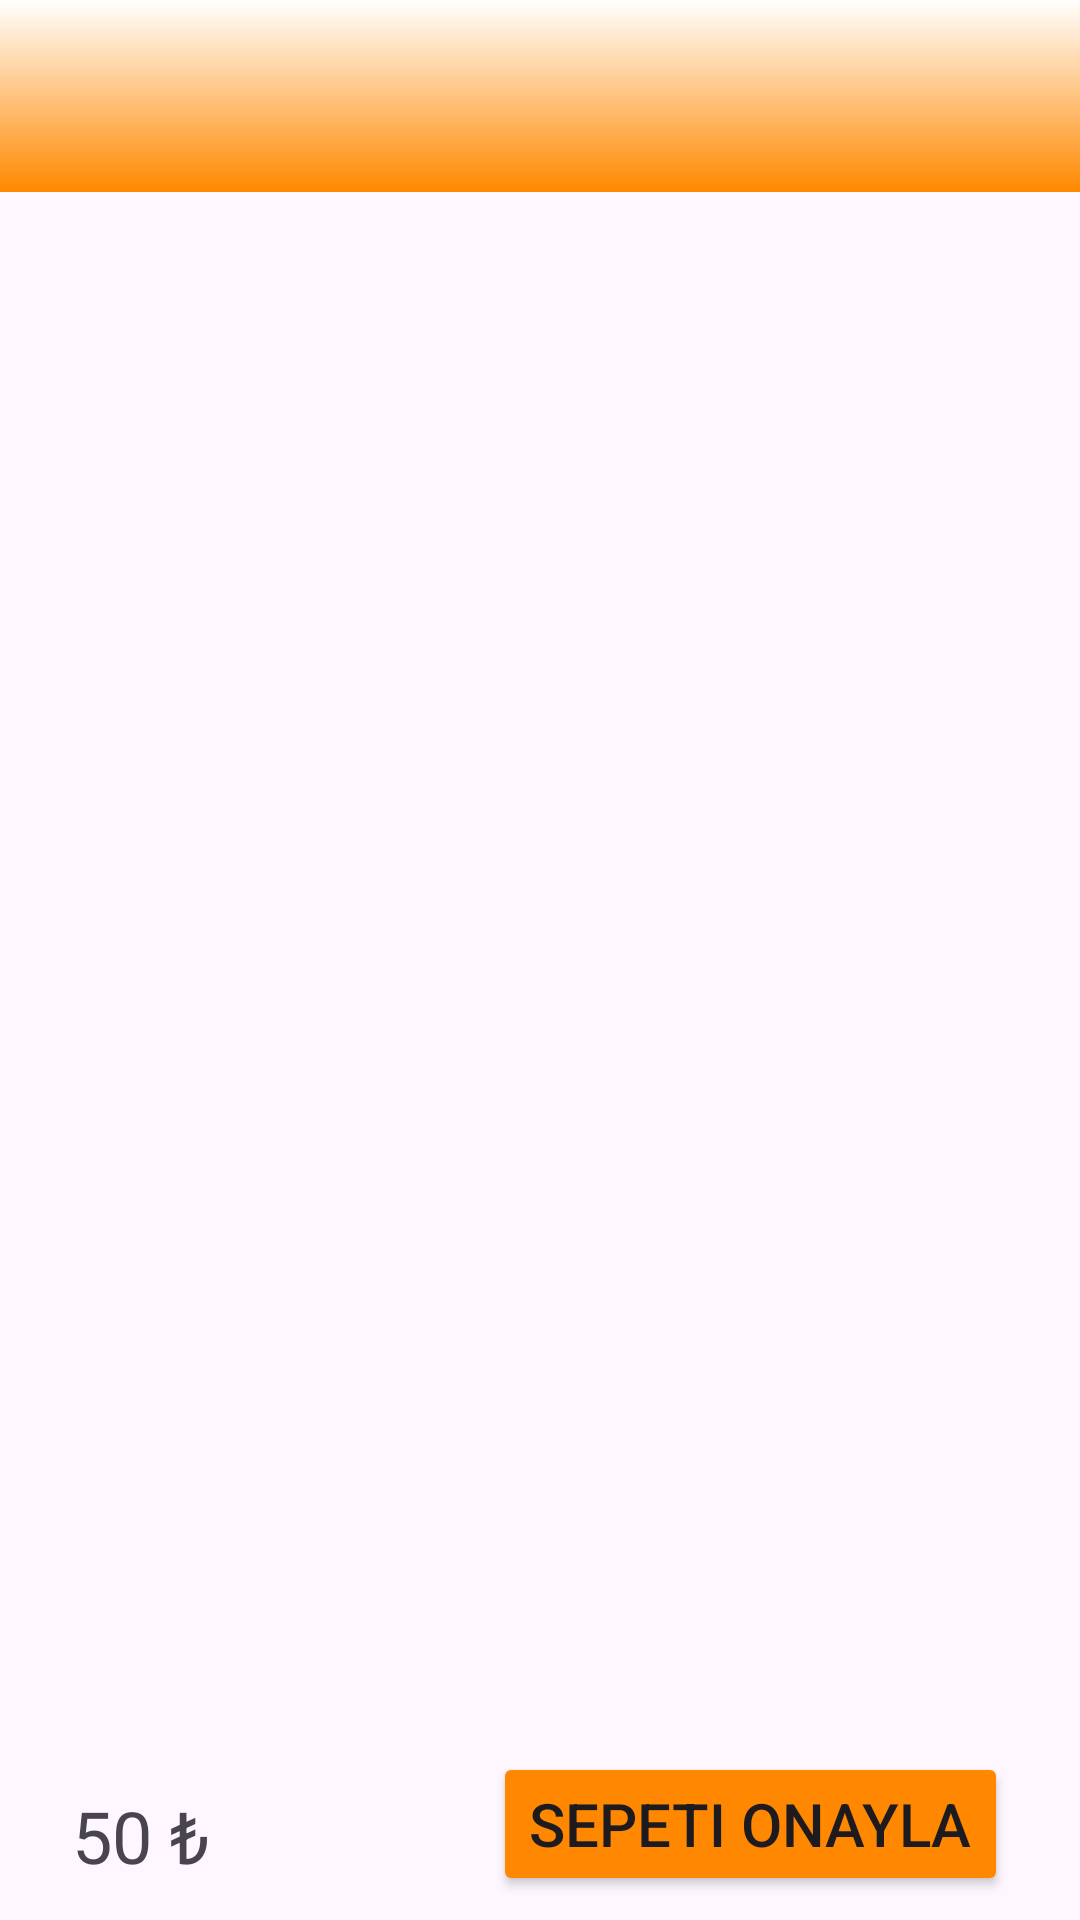

Reconstruct the res/layout file that produces this screen, plus the resources it refers to.
<!-- AndroidManifest.xml: application theme Theme.YemekSiparisUygulamasi -->
<!-- res/layout/fragment_yemek_sepet.xml -->
<?xml version="1.0" encoding="utf-8"?>
<androidx.constraintlayout.widget.ConstraintLayout xmlns:android="http://schemas.android.com/apk/res/android"
    xmlns:app="http://schemas.android.com/apk/res-auto"
    xmlns:tools="http://schemas.android.com/tools"
    android:layout_width="match_parent"
    android:layout_height="match_parent"
    tools:context=".ui.fragment.YemekSepetFragment" >

    <androidx.appcompat.widget.Toolbar
        android:id="@+id/toolbarYemekSepet"
        android:layout_width="0dp"
        android:layout_height="wrap_content"
        android:background="@drawable/toolbar_gradient"
        android:minHeight="?attr/actionBarSize"
        android:theme="?attr/actionBarTheme"
        app:layout_constraintEnd_toEndOf="parent"
        app:layout_constraintHorizontal_bias="0.5"
        app:layout_constraintStart_toStartOf="parent"
        app:layout_constraintTop_toTopOf="parent" />

    <androidx.recyclerview.widget.RecyclerView
        android:id="@+id/sepetRv"
        android:layout_width="0dp"
        android:layout_height="0dp"
        app:layout_constraintBottom_toTopOf="@+id/btnSepetiOnayla"
        app:layout_constraintEnd_toEndOf="parent"
        app:layout_constraintHorizontal_bias="0.0"
        app:layout_constraintStart_toStartOf="parent"
        app:layout_constraintTop_toBottomOf="@+id/toolbarYemekSepet" />

    <Button
        android:id="@+id/btnSepetiOnayla"
        android:layout_width="wrap_content"
        android:layout_height="wrap_content"
        android:layout_marginEnd="24dp"
        android:layout_marginBottom="8dp"
        android:backgroundTint="@android:color/holo_orange_dark"
        android:text="Sepeti Onayla"
        android:textSize="20sp"
        app:layout_constraintBottom_toBottomOf="parent"
        app:layout_constraintEnd_toEndOf="parent" />

    <TextView
        android:id="@+id/tvSepetToplamTutar"
        android:layout_width="wrap_content"
        android:layout_height="wrap_content"
        android:layout_marginStart="24dp"
        android:layout_marginBottom="12dp"
        android:text="50 ₺"
        android:textSize="24sp"
        app:layout_constraintBottom_toBottomOf="parent"
        app:layout_constraintStart_toStartOf="parent" />

    <com.airbnb.lottie.LottieAnimationView
        android:id="@+id/lottieSuccess"
        android:layout_width="300dp"
        android:layout_height="300dp"
        android:visibility="gone"
        app:layout_constraintBottom_toBottomOf="parent"
        app:layout_constraintEnd_toEndOf="parent"
        app:layout_constraintStart_toStartOf="parent"
        app:layout_constraintTop_toTopOf="parent"
        app:lottie_autoPlay="true"
        app:lottie_loop="true"
        app:lottie_rawRes="@raw/success_animation" />



</androidx.constraintlayout.widget.ConstraintLayout>
<!-- resources referenced by this layout -->
<resources>
  <!-- drawable toolbar_gradient (drawable) -->
  <?xml version="1.0" encoding="utf-8"?>
  <shape xmlns:android="http://schemas.android.com/apk/res/android"
      android:shape="rectangle">
  
      <gradient
          android:type="linear"
          android:angle="90"
          android:endColor="#FFFFFF"
          android:startColor="#FF8800"/>
  
  </shape>
  <style name="Theme.YemekSiparisUygulamasi" parent="Base.Theme.YemekSiparisUygulamasi" />
  <style name="Base.Theme.YemekSiparisUygulamasi" parent="Theme.Material3.DayNight.NoActionBar">
          
          
      </style>
</resources>
